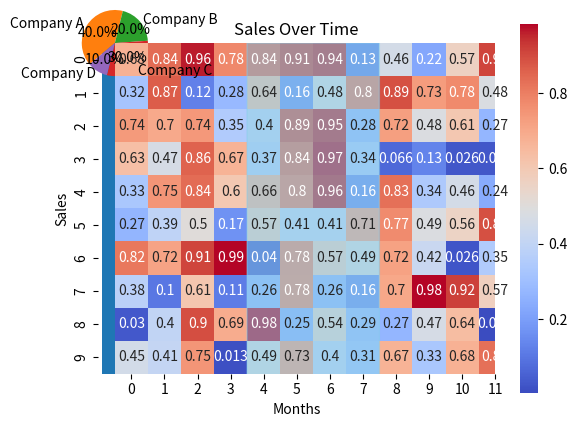

The matplotlib source for this figure:
import matplotlib.pyplot as plt
import seaborn as sns

# Example Data
categories = ['Category A', 'Category B', 'Category C', 'Category D']
values = [23, 45, 56, 78]

# Create bar chart
plt.bar(categories, values)
plt.title('Category Comparison')
plt.xlabel('Categories')
plt.ylabel('Values')
plt.show()

# Example Data
months = ['Jan', 'Feb', 'Mar', 'Apr', 'May']
sales = [200, 250, 300, 350, 400]

# Create line chart
plt.plot(months, sales)
plt.title('Sales Trend')
plt.xlabel('Months')
plt.ylabel('Sales')
plt.show()

# Example Data
labels = ['Company A', 'Company B', 'Company C', 'Company D']
market_share = [40, 20, 30, 10]

# Create pie chart
plt.pie(market_share, labels=labels, autopct='%1.1f%%', startangle=140)
plt.title('Market Share Distribution')
plt.show()

# Example Data
ad_spend = [100, 200, 300, 400, 500]
sales = [20, 40, 60, 80, 100]

# Create scatter plot
plt.scatter(ad_spend, sales)
plt.title('Advertising Spend vs Sales')
plt.xlabel('Advertising Spend')
plt.ylabel('Sales')
plt.show()

import seaborn as sns
import numpy as np

# Example Data (correlation matrix)
data = np.random.rand(10, 12)

# Create heatmap
sns.heatmap(data, annot=True, cmap='coolwarm')
plt.title('Correlation Heatmap')
plt.show()

# Example Data
ages = [23, 25, 27, 28, 29, 35, 40, 41, 50, 55, 60, 65, 70]

# Create histogram
plt.hist(ages, bins=5, edgecolor='black')
plt.title('Age Distribution')
plt.xlabel('Age')
plt.ylabel('Frequency')
plt.show()

# Example Data
income = [2000, 2500, 3000, 4000, 5000, 10000, 12000, 15000]

# Create box plot
sns.boxplot(income)
plt.title('Income Distribution')
plt.show()

# Example Data
months = ['Jan', 'Feb', 'Mar', 'Apr', 'May']
sales = [100, 200, 300, 400, 500]

# Create area chart
plt.fill_between(months, sales, color='skyblue', alpha=0.5)
plt.plot(months, sales, color='Slateblue', alpha=0.6)
plt.title('Sales Over Time')
plt.xlabel('Months')
plt.ylabel('Sales')
plt.show()
